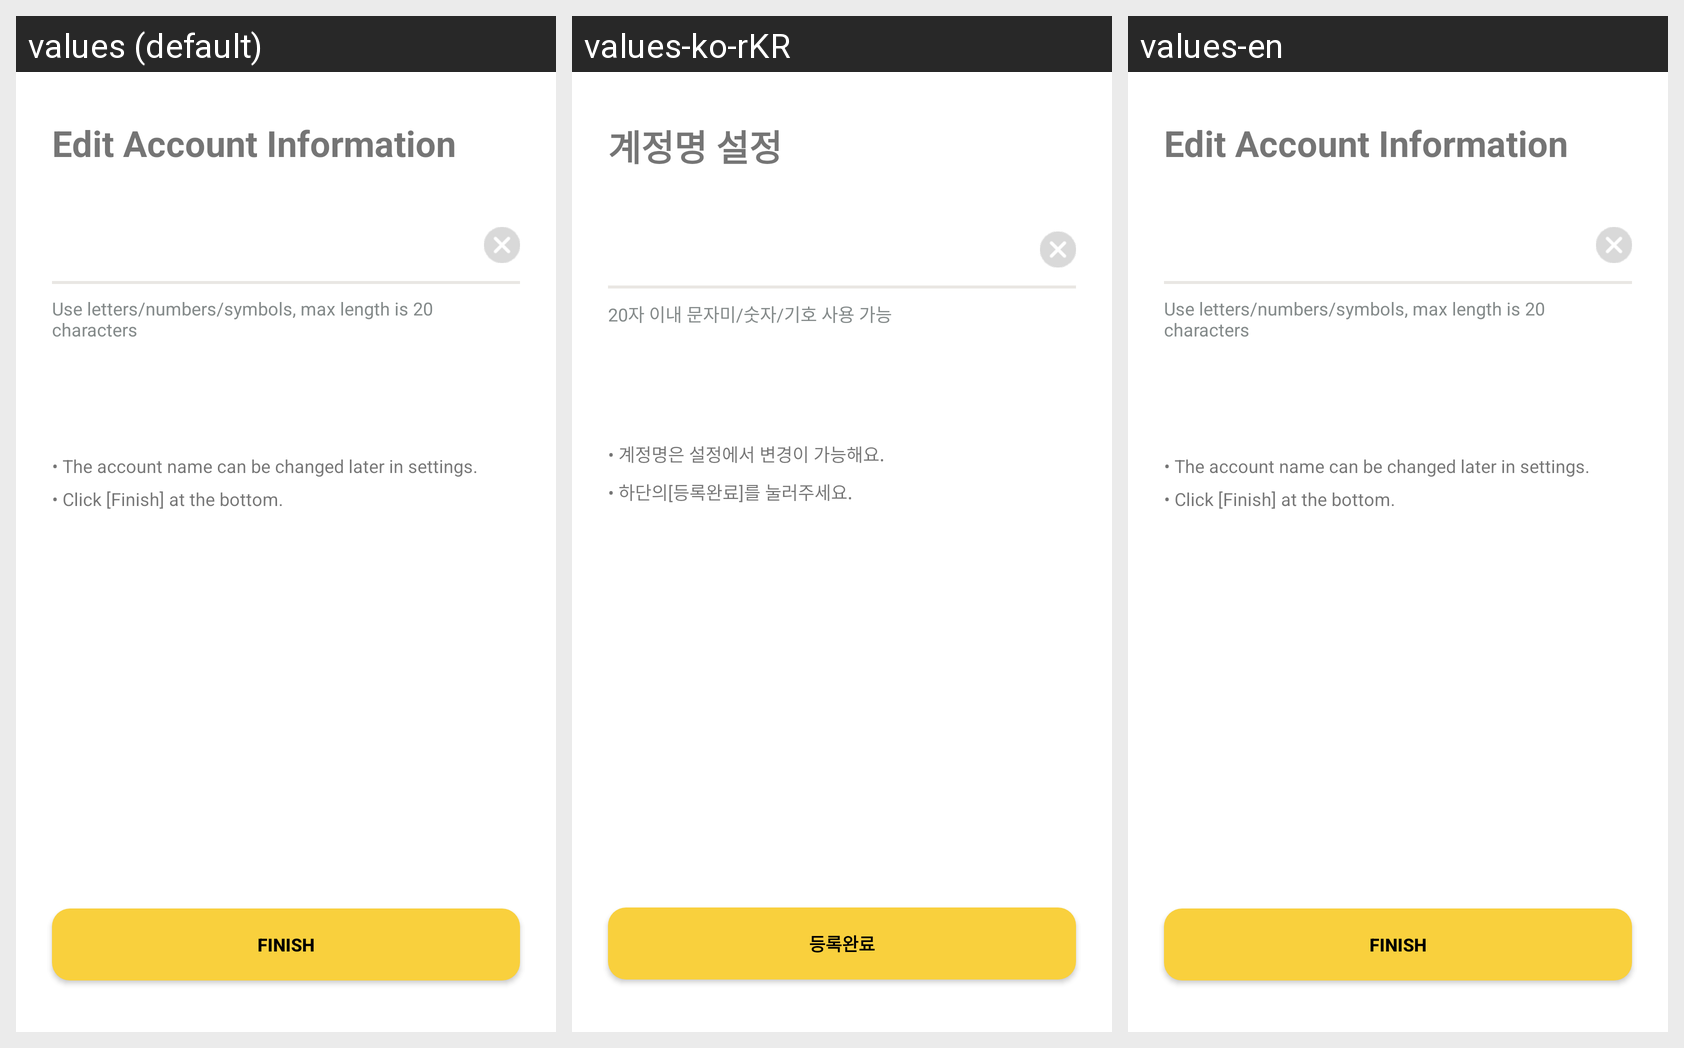

Here is an Android app screen in its default locale and in the app's own translations. Write out the translated-string differences for the strings that appear on this screen.
Android screen res/layout/fragment_account_name.xml rendered under 3 locales, left to right: values (default), values-ko-rKR, values-en. Device: Nexus 5 (rendered at 1080×1920; each locale shown at half size, 540×960, under a caption strip naming it); theme AppTheme.NoActionBar.
Strings drawn on this screen, with the default value and each locale's value (text and hints the layout hard-codes, and strings that could not be matched under every locale, appear in the picture but are not listed):

account_title
  values: Edit Account Information
  values-ko-rKR: 계정명 설정
  values-en: Edit Account Information

account_message_blank
  values: Use letters/numbers/symbols, max length is 20 characters
  values-ko-rKR: 20자 이내 문자미/숫자/기호 사용 가능
  values-en: Use letters/numbers/symbols, max length is 20 characters

account_guide
  values: • The account name can be changed later in settings.
      • Click [Finish] at the bottom.
  values-ko-rKR: • 계정명은 설정에서 변경이 가능해요.
      • 하단의[등록완료]를 눌러주세요.
  values-en: • The account name can be changed later in settings.
      • Click [Finish] at the bottom.

account_name_complete_button
  values: Finish
  values-ko-rKR: 등록완료
  values-en: Finish
